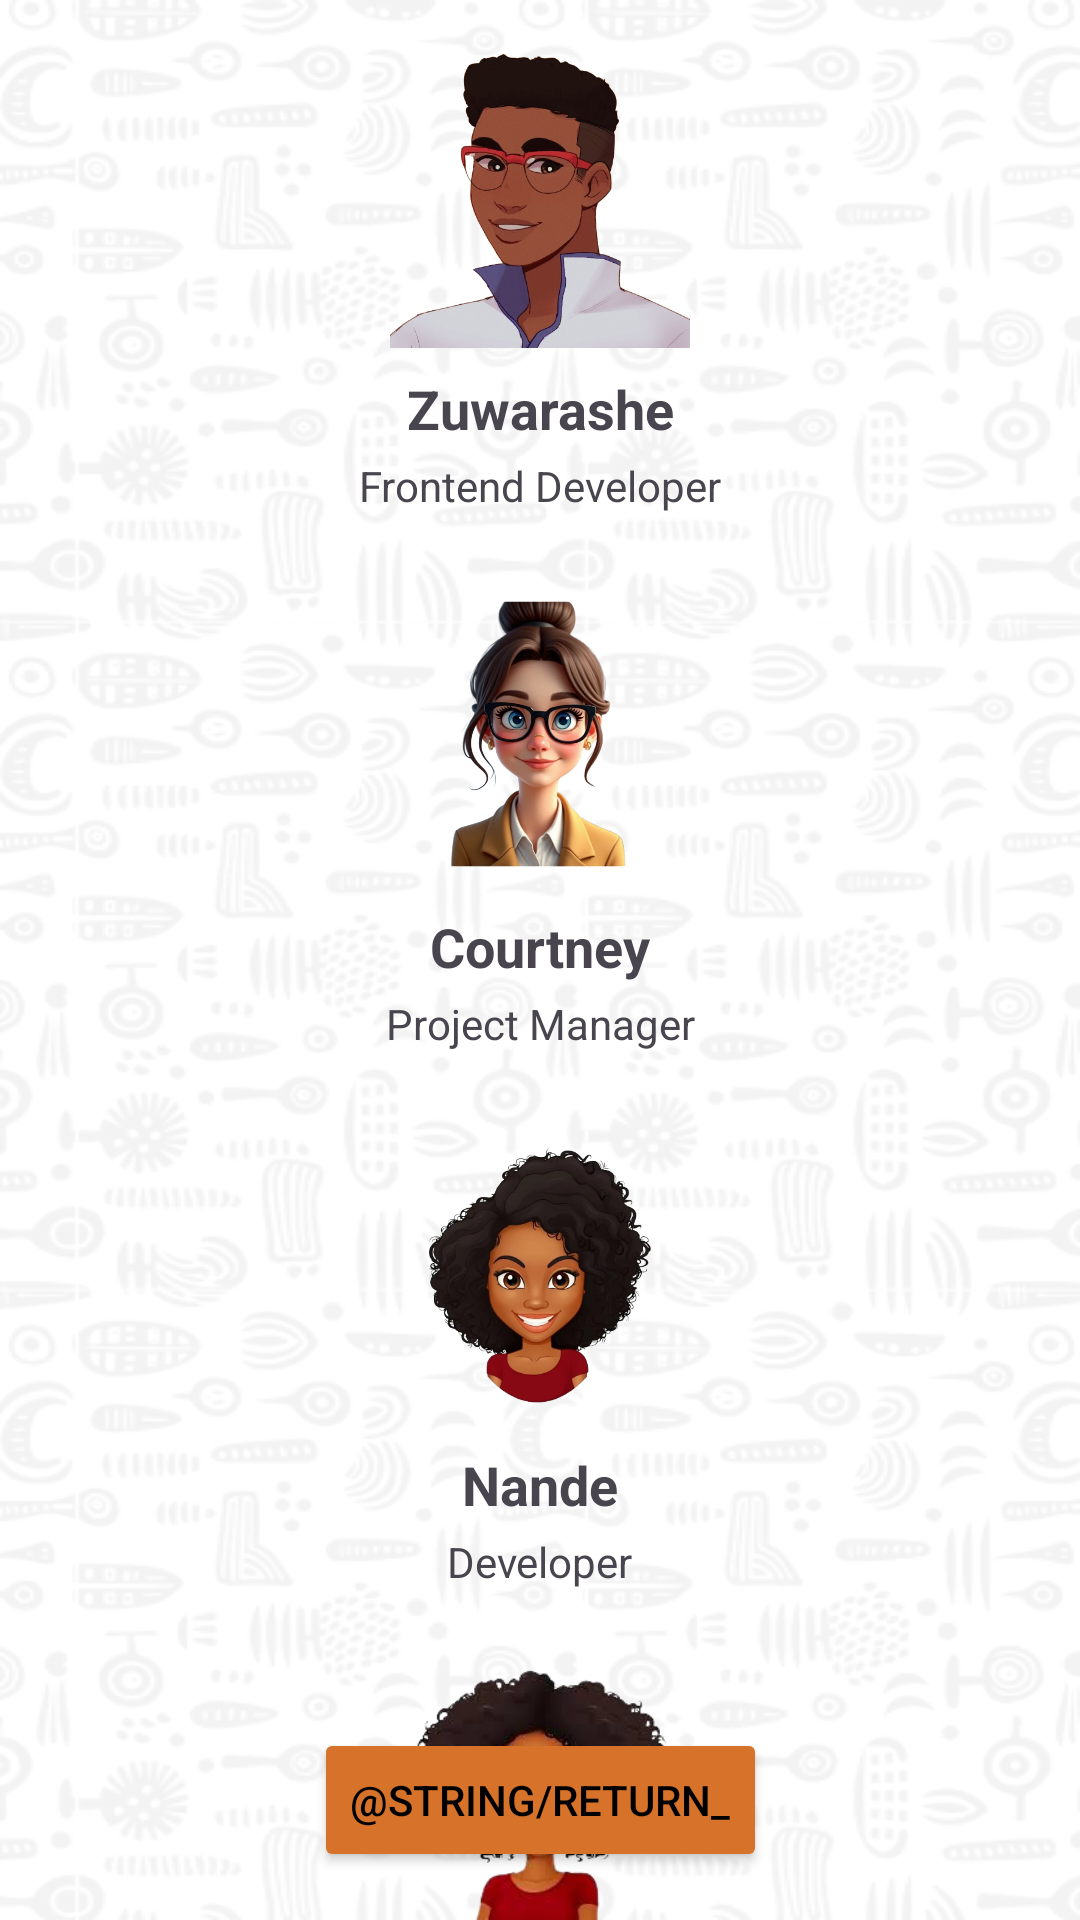

Write the Android layout XML for this screen, with the resource values it uses.
<!-- AndroidManifest.xml: application theme Theme.TseaAfricaApp -->
<!-- res/layout/activity_team.xml -->
<?xml version="1.0" encoding="utf-8"?>
<androidx.constraintlayout.widget.ConstraintLayout xmlns:android="http://schemas.android.com/apk/res/android"
    xmlns:app="http://schemas.android.com/apk/res-auto"
    xmlns:tools="http://schemas.android.com/tools"
    android:id="@+id/main"
    android:layout_width="match_parent"
    android:layout_height="match_parent"
    android:background="@drawable/background"
    tools:context=".Team">



    
    <ImageView
        android:id="@+id/zuwarasheIcon"
        android:layout_width="100dp"
        android:layout_height="100dp"
        android:src="@drawable/zuwa"
    app:layout_constraintTop_toTopOf="parent"
    app:layout_constraintStart_toStartOf="parent"
    app:layout_constraintEnd_toEndOf="parent"
    android:layout_marginTop="16dp" />

    <TextView
        android:id="@+id/zuwarasheName"
        android:layout_width="wrap_content"
        android:layout_height="wrap_content"
        android:text="Zuwarashe"
        android:textSize="18sp"
        android:textStyle="bold"
        app:layout_constraintTop_toBottomOf="@+id/zuwarasheIcon"
        app:layout_constraintStart_toStartOf="parent"
        app:layout_constraintEnd_toEndOf="parent"
        android:layout_marginTop="8dp" />

    <TextView
        android:id="@+id/zuwarasheRole"
        android:layout_width="wrap_content"
        android:layout_height="wrap_content"
        android:text="Frontend Developer"
        app:layout_constraintTop_toBottomOf="@+id/zuwarasheName"
        app:layout_constraintStart_toStartOf="parent"
        app:layout_constraintEnd_toEndOf="parent"
        android:layout_marginTop="4dp" />

    
    <ImageView
        android:id="@+id/courtneyIcon"
        android:layout_width="100dp"
        android:layout_height="100dp"
        android:src="@drawable/courtney"
        app:layout_constraintTop_toBottomOf="@+id/zuwarasheRole"
        app:layout_constraintStart_toStartOf="parent"
        app:layout_constraintEnd_toEndOf="parent"
        android:layout_marginTop="24dp" />

    <TextView
        android:id="@+id/courtneyName"
        android:layout_width="wrap_content"
        android:layout_height="wrap_content"
        android:text="Courtney"
        android:textSize="18sp"
        android:textStyle="bold"
        app:layout_constraintTop_toBottomOf="@+id/courtneyIcon"
        app:layout_constraintStart_toStartOf="parent"
        app:layout_constraintEnd_toEndOf="parent"
        android:layout_marginTop="8dp" />

    <TextView
        android:id="@+id/courtneyRole"
        android:layout_width="wrap_content"
        android:layout_height="wrap_content"
        android:text="Project Manager"
        app:layout_constraintTop_toBottomOf="@+id/courtneyName"
        app:layout_constraintStart_toStartOf="parent"
        app:layout_constraintEnd_toEndOf="parent"
        android:layout_marginTop="4dp" />

    
    <ImageView
        android:id="@+id/nandeIcon"
        android:layout_width="100dp"
        android:layout_height="100dp"
        android:src="@drawable/nande"
        app:layout_constraintTop_toBottomOf="@+id/courtneyRole"
        app:layout_constraintStart_toStartOf="parent"
        app:layout_constraintEnd_toEndOf="parent"
        android:layout_marginTop="24dp" />

    <TextView
        android:id="@+id/nandeName"
        android:layout_width="wrap_content"
        android:layout_height="wrap_content"
        android:text="Nande"
        android:textSize="18sp"
        android:textStyle="bold"
        app:layout_constraintTop_toBottomOf="@+id/nandeIcon"
        app:layout_constraintStart_toStartOf="parent"
        app:layout_constraintEnd_toEndOf="parent"
        android:layout_marginTop="8dp" />

    <TextView
        android:id="@+id/nandeRole"
        android:layout_width="wrap_content"
        android:layout_height="wrap_content"
        android:text="Developer"
        app:layout_constraintTop_toBottomOf="@+id/nandeName"
        app:layout_constraintStart_toStartOf="parent"
        app:layout_constraintEnd_toEndOf="parent"
        android:layout_marginTop="4dp" />

    
    <ImageView
        android:id="@+id/mannengIcon"
        android:layout_width="100dp"
        android:layout_height="100dp"
        android:src="@drawable/manneng"
        app:layout_constraintTop_toBottomOf="@+id/nandeRole"
        app:layout_constraintStart_toStartOf="parent"
        app:layout_constraintEnd_toEndOf="parent"
        android:layout_marginTop="24dp" />

    <TextView
        android:id="@+id/mannengName"
        android:layout_width="wrap_content"
        android:layout_height="wrap_content"
        android:text="Manneng"
        android:textSize="18sp"
        android:textStyle="bold"
        app:layout_constraintTop_toBottomOf="@+id/mannengIcon"
        app:layout_constraintStart_toStartOf="parent"
        app:layout_constraintEnd_toEndOf="parent"
        android:layout_marginTop="8dp" />

    <TextView
        android:id="@+id/mannengRole"
        android:layout_width="wrap_content"
        android:layout_height="wrap_content"
        android:text="Backend Developer"
        app:layout_constraintTop_toBottomOf="@+id/mannengName"
        app:layout_constraintStart_toStartOf="parent"
        app:layout_constraintEnd_toEndOf="parent"
        android:layout_marginTop="4dp" />

    <Button
        android:id="@+id/myButton"
        android:layout_width="wrap_content"
        android:layout_height="wrap_content"
        android:text="@string/return_"
        android:backgroundTint="#D67229"
        android:textColor="@color/black"
        app:layout_constraintBottom_toBottomOf="parent"
        app:layout_constraintStart_toStartOf="parent"
        app:layout_constraintEnd_toEndOf="parent"
        android:layout_marginBottom="16dp" />

</androidx.constraintlayout.widget.ConstraintLayout>
<!-- resources referenced by this layout -->
<resources>
  <color name="black">#FF000000</color>
  <!-- drawable background: png bitmap (drawable, 113535 bytes) -->
  <!-- drawable courtney: png bitmap (drawable, 272983 bytes) -->
  <!-- drawable manneng: png bitmap (drawable, 57434 bytes) -->
  <!-- drawable nande: png bitmap (drawable, 167324 bytes) -->
  <!-- drawable zuwa: png bitmap (drawable, 186948 bytes) -->
  <string name="return_">Keer Terug</string>
  <style name="Theme.TseaAfricaApp" parent="Base.Theme.TseaAfricaApp" />
  <style name="Base.Theme.TseaAfricaApp" parent="Theme.Material3.DayNight.NoActionBar">
          
          
      </style>
</resources>
